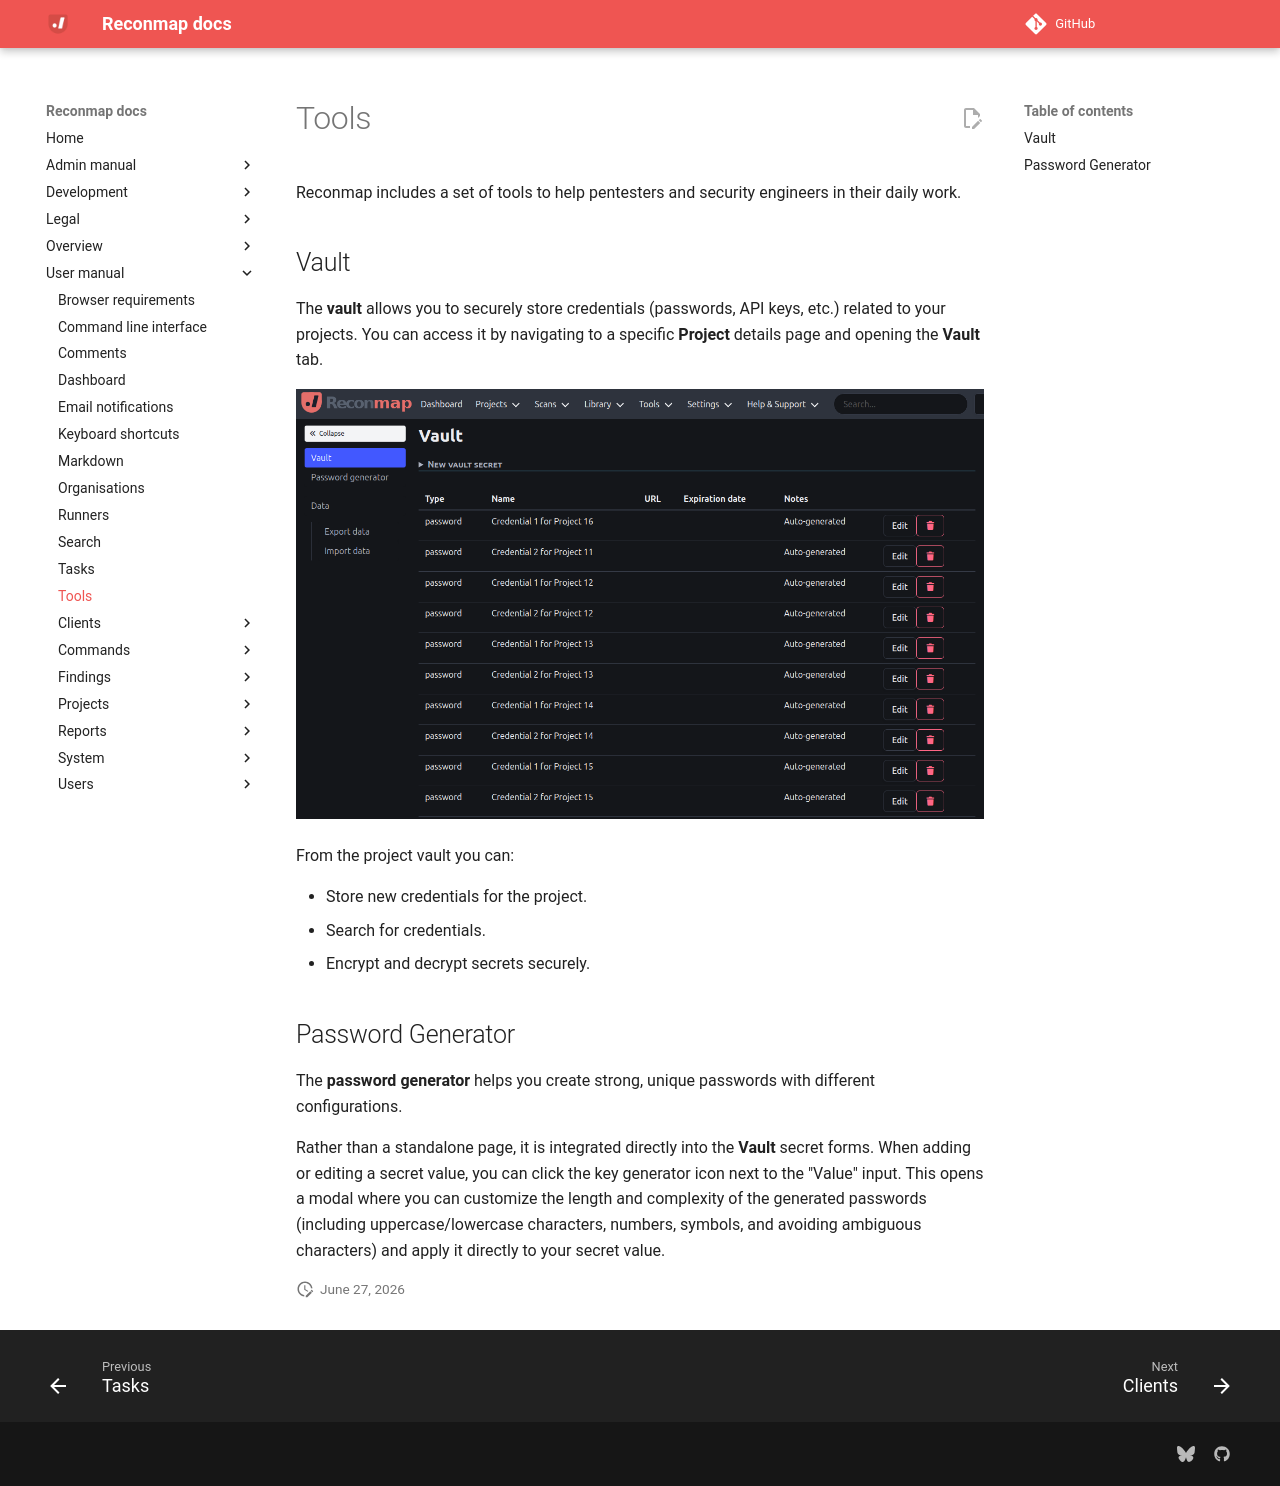

repository: reconmap/reconmap · page: user-manual/tools/index.html · generator: mkdocs

---
title: Tools
parent: User manual
has_children: true
---

Reconmap includes a set of tools to help pentesters and security engineers in their daily work.

## Vault

The **vault** allows you to securely store credentials (passwords, API keys, etc.) related to your projects. You can access it by navigating to a specific **Project** details page and opening the **Vault** tab.

![Vault](/images/screenshots/vault.png)

From the project vault you can:

- Store new credentials for the project.
- Search for credentials.
- Encrypt and decrypt secrets securely.

## Password Generator

The **password generator** helps you create strong, unique passwords with different configurations. 

Rather than a standalone page, it is integrated directly into the **Vault** secret forms. When adding or editing a secret value, you can click the key generator icon next to the "Value" input. This opens a modal where you can customize the length and complexity of the generated passwords (including uppercase/lowercase characters, numbers, symbols, and avoiding ambiguous characters) and apply it directly to your secret value.
